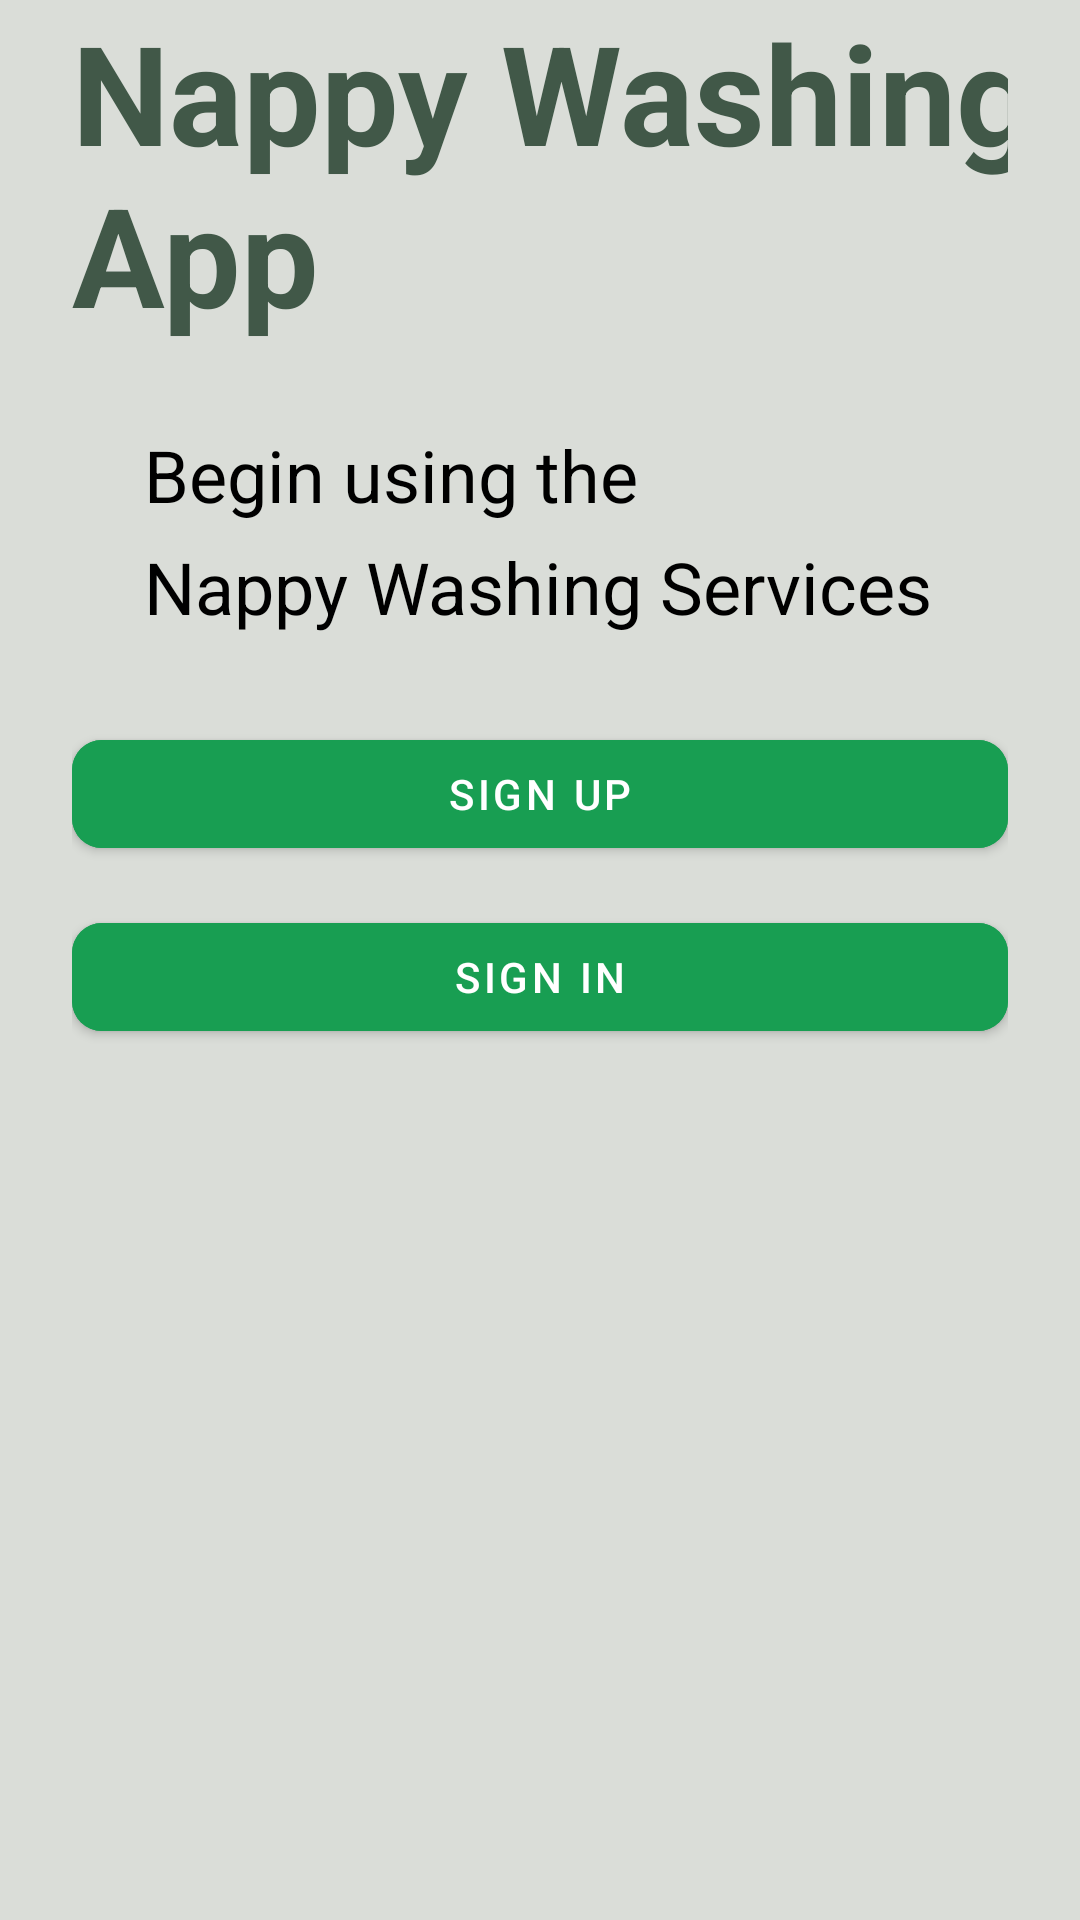

Here is an Android app screen rendered from its layout file. Give the layout XML and the strings, colors and styles it references.
<!-- AndroidManifest.xml: application theme Theme.NApp -->
<!-- res/layout/activity_welcomepage.xml -->
<?xml version="1.0" encoding="utf-8"?>
<ScrollView xmlns:android="http://schemas.android.com/apk/res/android"
    xmlns:app="http://schemas.android.com/apk/res-auto"
    xmlns:tools="http://schemas.android.com/tools"
    android:layout_width="match_parent"
    android:layout_height="match_parent"
    android:background="#DADDD8"
    tools:context=".ui.welcomepage.welcomepage">

    <LinearLayout
        android:layout_width="match_parent"
        android:layout_height="wrap_content"
        android:layout_marginStart="24dp"
        android:layout_marginEnd="24dp"
        android:orientation="vertical">

        <ImageView
            android:id="@+id/imageView2"
            android:layout_width="match_parent"
            android:layout_height="wrap_content"
            android:layout_marginStart="24dp"
            android:layout_marginLeft="24dp"
            android:layout_marginEnd="24dp"
            android:layout_marginRight="24dp"
            app:layout_constraintBottom_toTopOf="@+id/textView"
            app:layout_constraintEnd_toEndOf="parent"
            app:layout_constraintStart_toStartOf="parent"
            app:layout_constraintTop_toBottomOf="@+id/textView2"
            app:srcCompat="@drawable/ewb_australia" />

        <TextView
            android:id="@+id/textView2"
            android:layout_width="326dp"
            android:layout_height="118dp"
            android:text="Nappy Washing App"
            android:textColor="#415848"
            android:textSize="46dp"
            android:textStyle="bold"
            app:layout_constraintBottom_toBottomOf="parent"
            app:layout_constraintHorizontal_bias="0.188"
            app:layout_constraintLeft_toLeftOf="parent"
            app:layout_constraintRight_toRightOf="parent"
            app:layout_constraintTop_toTopOf="parent"
            app:layout_constraintVertical_bias="0.061" />

        <TextView
            android:id="@+id/textView"
            android:layout_width="wrap_content"
            android:layout_height="wrap_content"
            android:layout_marginStart="24dp"
            android:layout_marginTop="24dp"
            android:layout_marginEnd="24dp"
            android:text="Begin using the "
            android:textColor="@color/black"
            android:textSize="24dp"
            app:layout_constraintEnd_toEndOf="parent"
            app:layout_constraintHorizontal_bias="0.497"
            app:layout_constraintStart_toStartOf="parent"
            app:layout_constraintTop_toBottomOf="@+id/textView2" />

        <TextView
            android:id="@+id/textView3"
            android:layout_width="wrap_content"
            android:layout_height="wrap_content"
            android:layout_marginStart="24dp"
            android:layout_marginTop="5dp"
            android:layout_marginEnd="24dp"
            android:text="Nappy Washing Services"
            android:textColor="@color/black"
            android:textSize="24dp"
            app:layout_constraintEnd_toEndOf="parent"
            app:layout_constraintStart_toStartOf="parent"
            app:layout_constraintTop_toBottomOf="@+id/textView" />

        <com.google.android.material.button.MaterialButton
            android:id="@+id/signup"
            android:layout_width="match_parent"
            android:layout_height="wrap_content"
            android:layout_marginTop="29dp"
            android:layout_marginBottom="13dp"
            android:backgroundTint="@color/color_5"
            android:text="Sign Up"
            app:cornerRadius="10dp"
            app:layout_constraintBottom_toTopOf="@+id/login"
            app:layout_constraintEnd_toEndOf="parent"
            app:layout_constraintStart_toStartOf="parent"
            app:layout_constraintTop_toBottomOf="@+id/textView3"
            tools:ignore="MissingConstraints" />

        <com.google.android.material.button.MaterialButton
            android:id="@+id/login"
            android:layout_width="match_parent"
            android:layout_height="wrap_content"
            android:backgroundTint="@color/color_5"
            android:text="Sign In"
            app:cornerRadius="10dp"
            app:layout_constraintEnd_toEndOf="parent"
            app:layout_constraintStart_toStartOf="parent"
            tools:ignore="MissingConstraints"
            tools:layout_editor_absoluteY="634dp" />

    </LinearLayout>
</ScrollView>
<!-- resources referenced by this layout -->
<resources>
  <color name="black">#FF000000</color>
  <color name="color_5">#189e52</color>
  <style name="Theme.NApp" parent="Theme.MaterialComponents.DayNight.DarkActionBar">
          
          <item name="colorPrimary">@color/purple_500</item>
          <item name="colorPrimaryVariant">@color/purple_700</item>
          <item name="colorOnPrimary">@color/white</item>
          
          <item name="colorSecondary">@color/teal_200</item>
          <item name="colorSecondaryVariant">@color/teal_700</item>
          <item name="colorOnSecondary">@color/black</item>
          
          <item name="android:statusBarColor" tools:targetApi="l">?attr/colorPrimaryVariant</item>
          
      </style>
  <color name="purple_500">#FF6200EE</color>
  <color name="purple_700">#FF3700B3</color>
  <color name="white">#FFFFFFFF</color>
  <color name="teal_200">#FF03DAC5</color>
  <color name="teal_700">#FF018786</color>
</resources>
